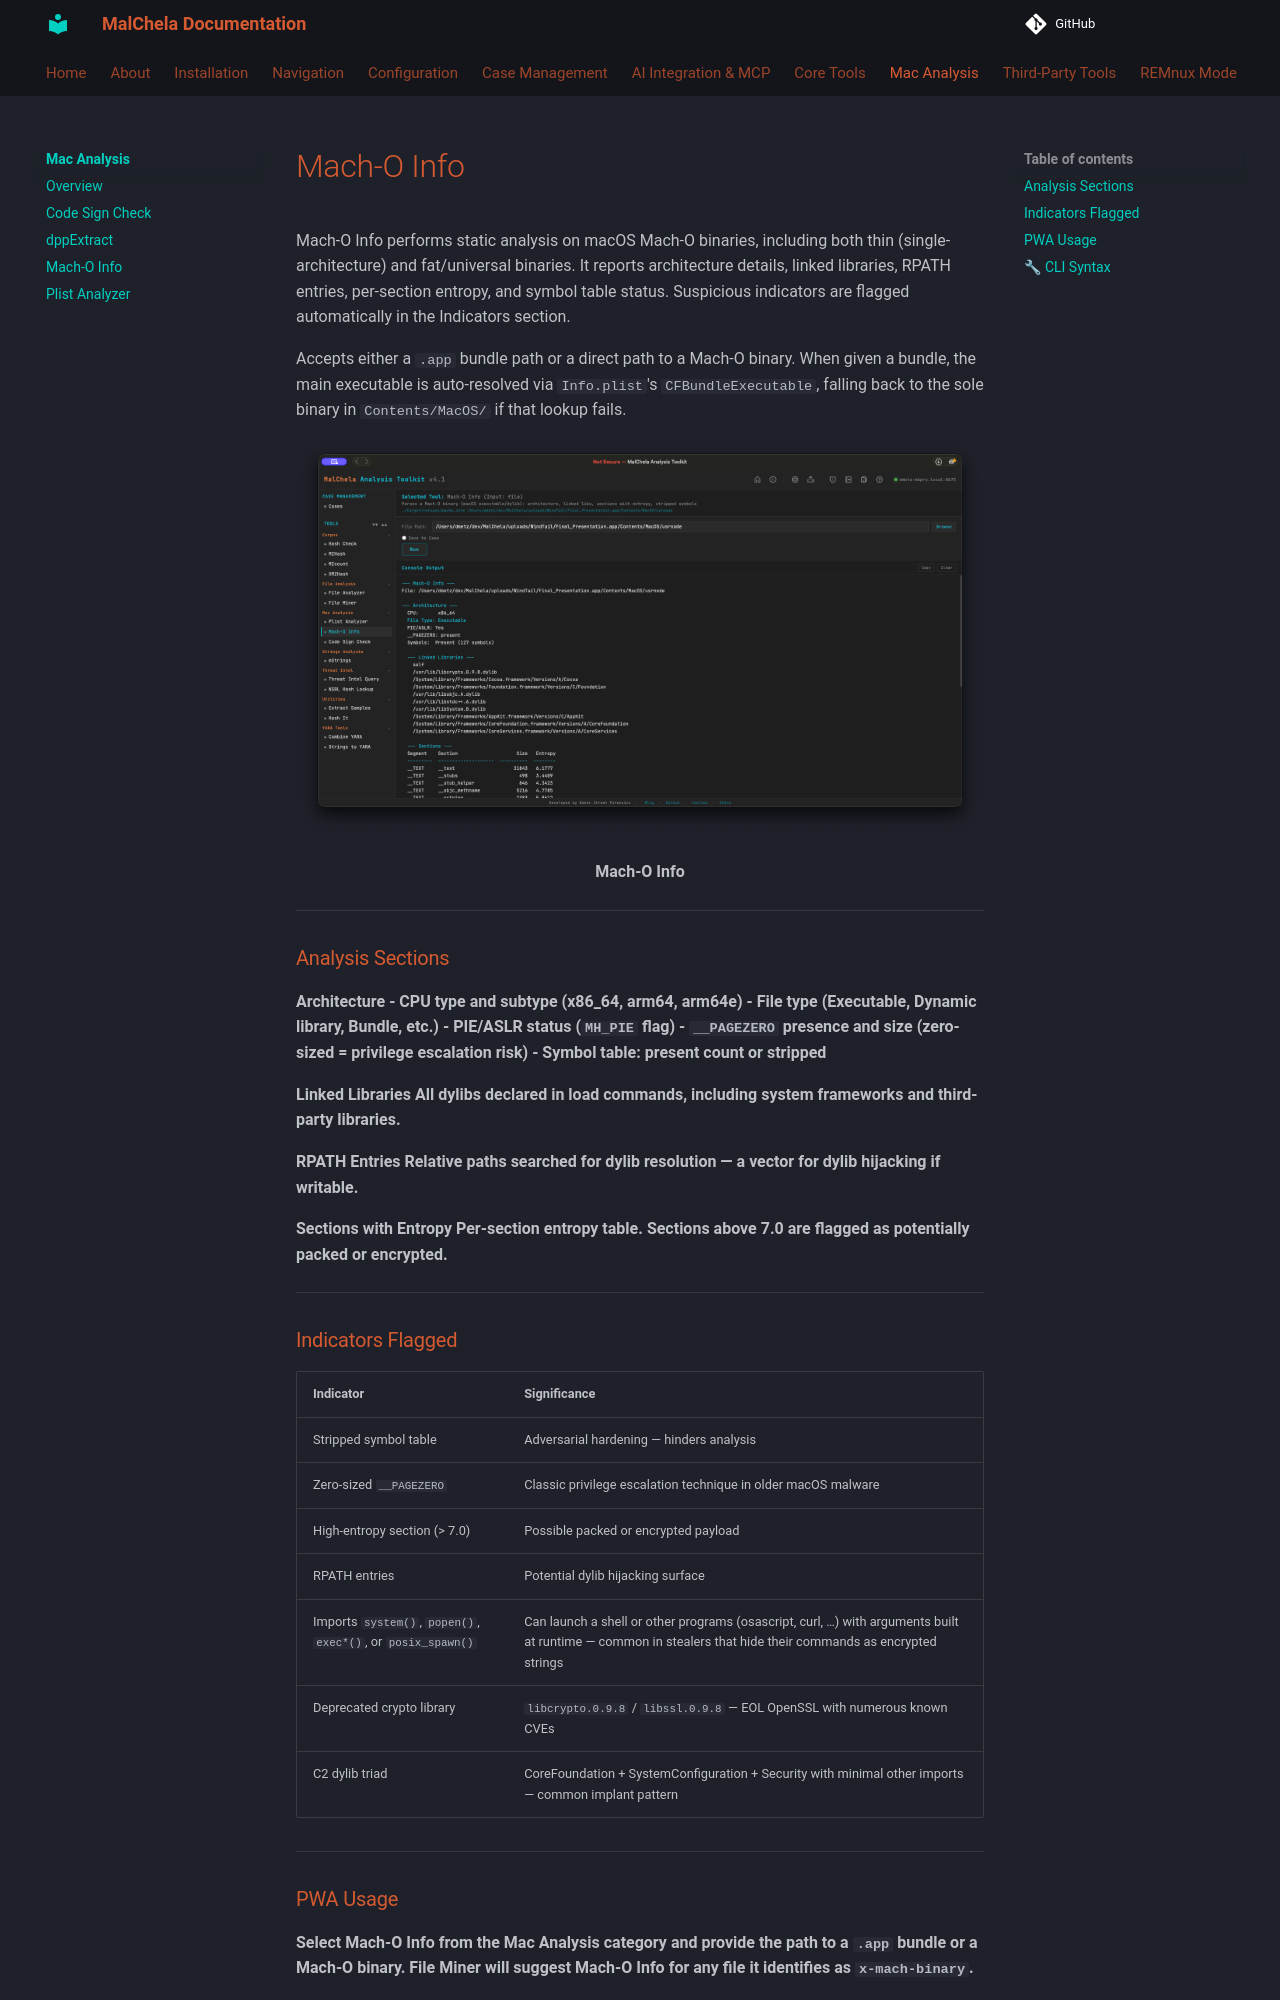

repository: dwmetz/MalChela · page: mac/macho_info/index.html · generator: mkdocs

Mach-O Info performs static analysis on macOS Mach-O binaries, including both thin (single-architecture) and fat/universal binaries. It reports architecture details, linked libraries, RPATH entries, per-section entropy, and symbol table status. Suspicious indicators are flagged automatically in the Indicators section.

Accepts either a `.app` bundle path or a direct path to a Mach-O binary. When given a bundle, the main executable is auto-resolved via `Info.plist`'s `CFBundleExecutable`, falling back to the sole binary in `Contents/MacOS/` if that lookup fails.

![Mach-O Info](../images/macho.png)

<p align="center"><strong>Mach-O Info</p>

---

### Analysis Sections

**Architecture**
- CPU type and subtype (x86_64, arm64, arm64e)
- File type (Executable, Dynamic library, Bundle, etc.)
- PIE/ASLR status (`MH_PIE` flag)
- `__PAGEZERO` presence and size (zero-sized = privilege escalation risk)
- Symbol table: present count or stripped

**Linked Libraries**
All dylibs declared in load commands, including system frameworks and third-party libraries.

**RPATH Entries**
Relative paths searched for dylib resolution — a vector for dylib hijacking if writable.

**Sections with Entropy**
Per-section entropy table. Sections above 7.0 are flagged as potentially packed or encrypted.

---

### Indicators Flagged

| Indicator | Significance |
|-----------|-------------|
| Stripped symbol table | Adversarial hardening — hinders analysis |
| Zero-sized `__PAGEZERO` | Classic privilege escalation technique in older macOS malware |
| High-entropy section (> 7.0) | Possible packed or encrypted payload |
| RPATH entries | Potential dylib hijacking surface |
| Imports `system()`, `popen()`, `exec*()`, or `posix_spawn()` | Can launch a shell or other programs (osascript, curl, …) with arguments built at runtime — common in stealers that hide their commands as encrypted strings |
| Deprecated crypto library | `libcrypto.0.9.8` / `libssl.0.9.8` — EOL OpenSSL with numerous known CVEs |
| C2 dylib triad | CoreFoundation + SystemConfiguration + Security with minimal other imports — common implant pattern |

---
